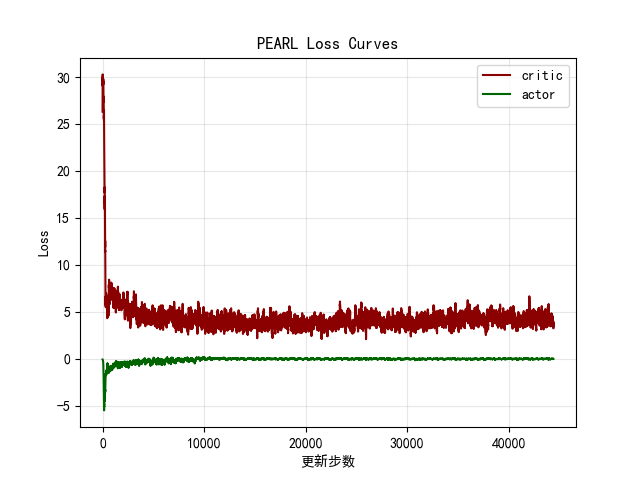

Values plotted in this chart, from the file beside it:
critic, actor
26.32, -0.09547
33.53, -0.1065
25.67, -0.1019
33.5, -0.1165
28.29, -0.1162
21.28, -0.1072
30.29, -0.1255
25.76, -0.1224
27.88, -0.1509
40.06, -0.1196
26.06, -0.1246
41.2, -0.1393
27.22, -0.1486
36.9, -0.1421
27.29, -0.1303
32.15, -0.1716
26.26, -0.1534
21.62, -0.1754
24.49, -0.1599
31.94, -0.169
22.4, -0.1624
32.15, -0.1703
32.36, -0.2002
23.68, -0.1661
32.95, -0.2169
28.7, -0.227
28.21, -0.2002
33.13, -0.2434
34.75, -0.242
27.82, -0.2527
30.33, -0.2778
34.8, -0.2265
23.39, -0.2252
21.24, -0.2805
36.97, -0.275
31.78, -0.2646
35.02, -0.284
26.91, -0.274
22.02, -0.288
29.73, -0.3476
37.53, -0.368
20.86, -0.3583
24.49, -0.3146
29.32, -0.3922
34.54, -0.3869
29.78, -0.4002
41.47, -0.5547
29.65, -0.3234
26.1, -0.5419
25.82, -0.4478
21.11, -0.4996
30.23, -0.4642
30.4, -0.5985
30.88, -0.5908
34.94, -0.6692
20.11, -0.5533
24.09, -0.7212
26.4, -0.8195
31.13, -0.7432
33.23, -0.4629
... 44,356 more rows
